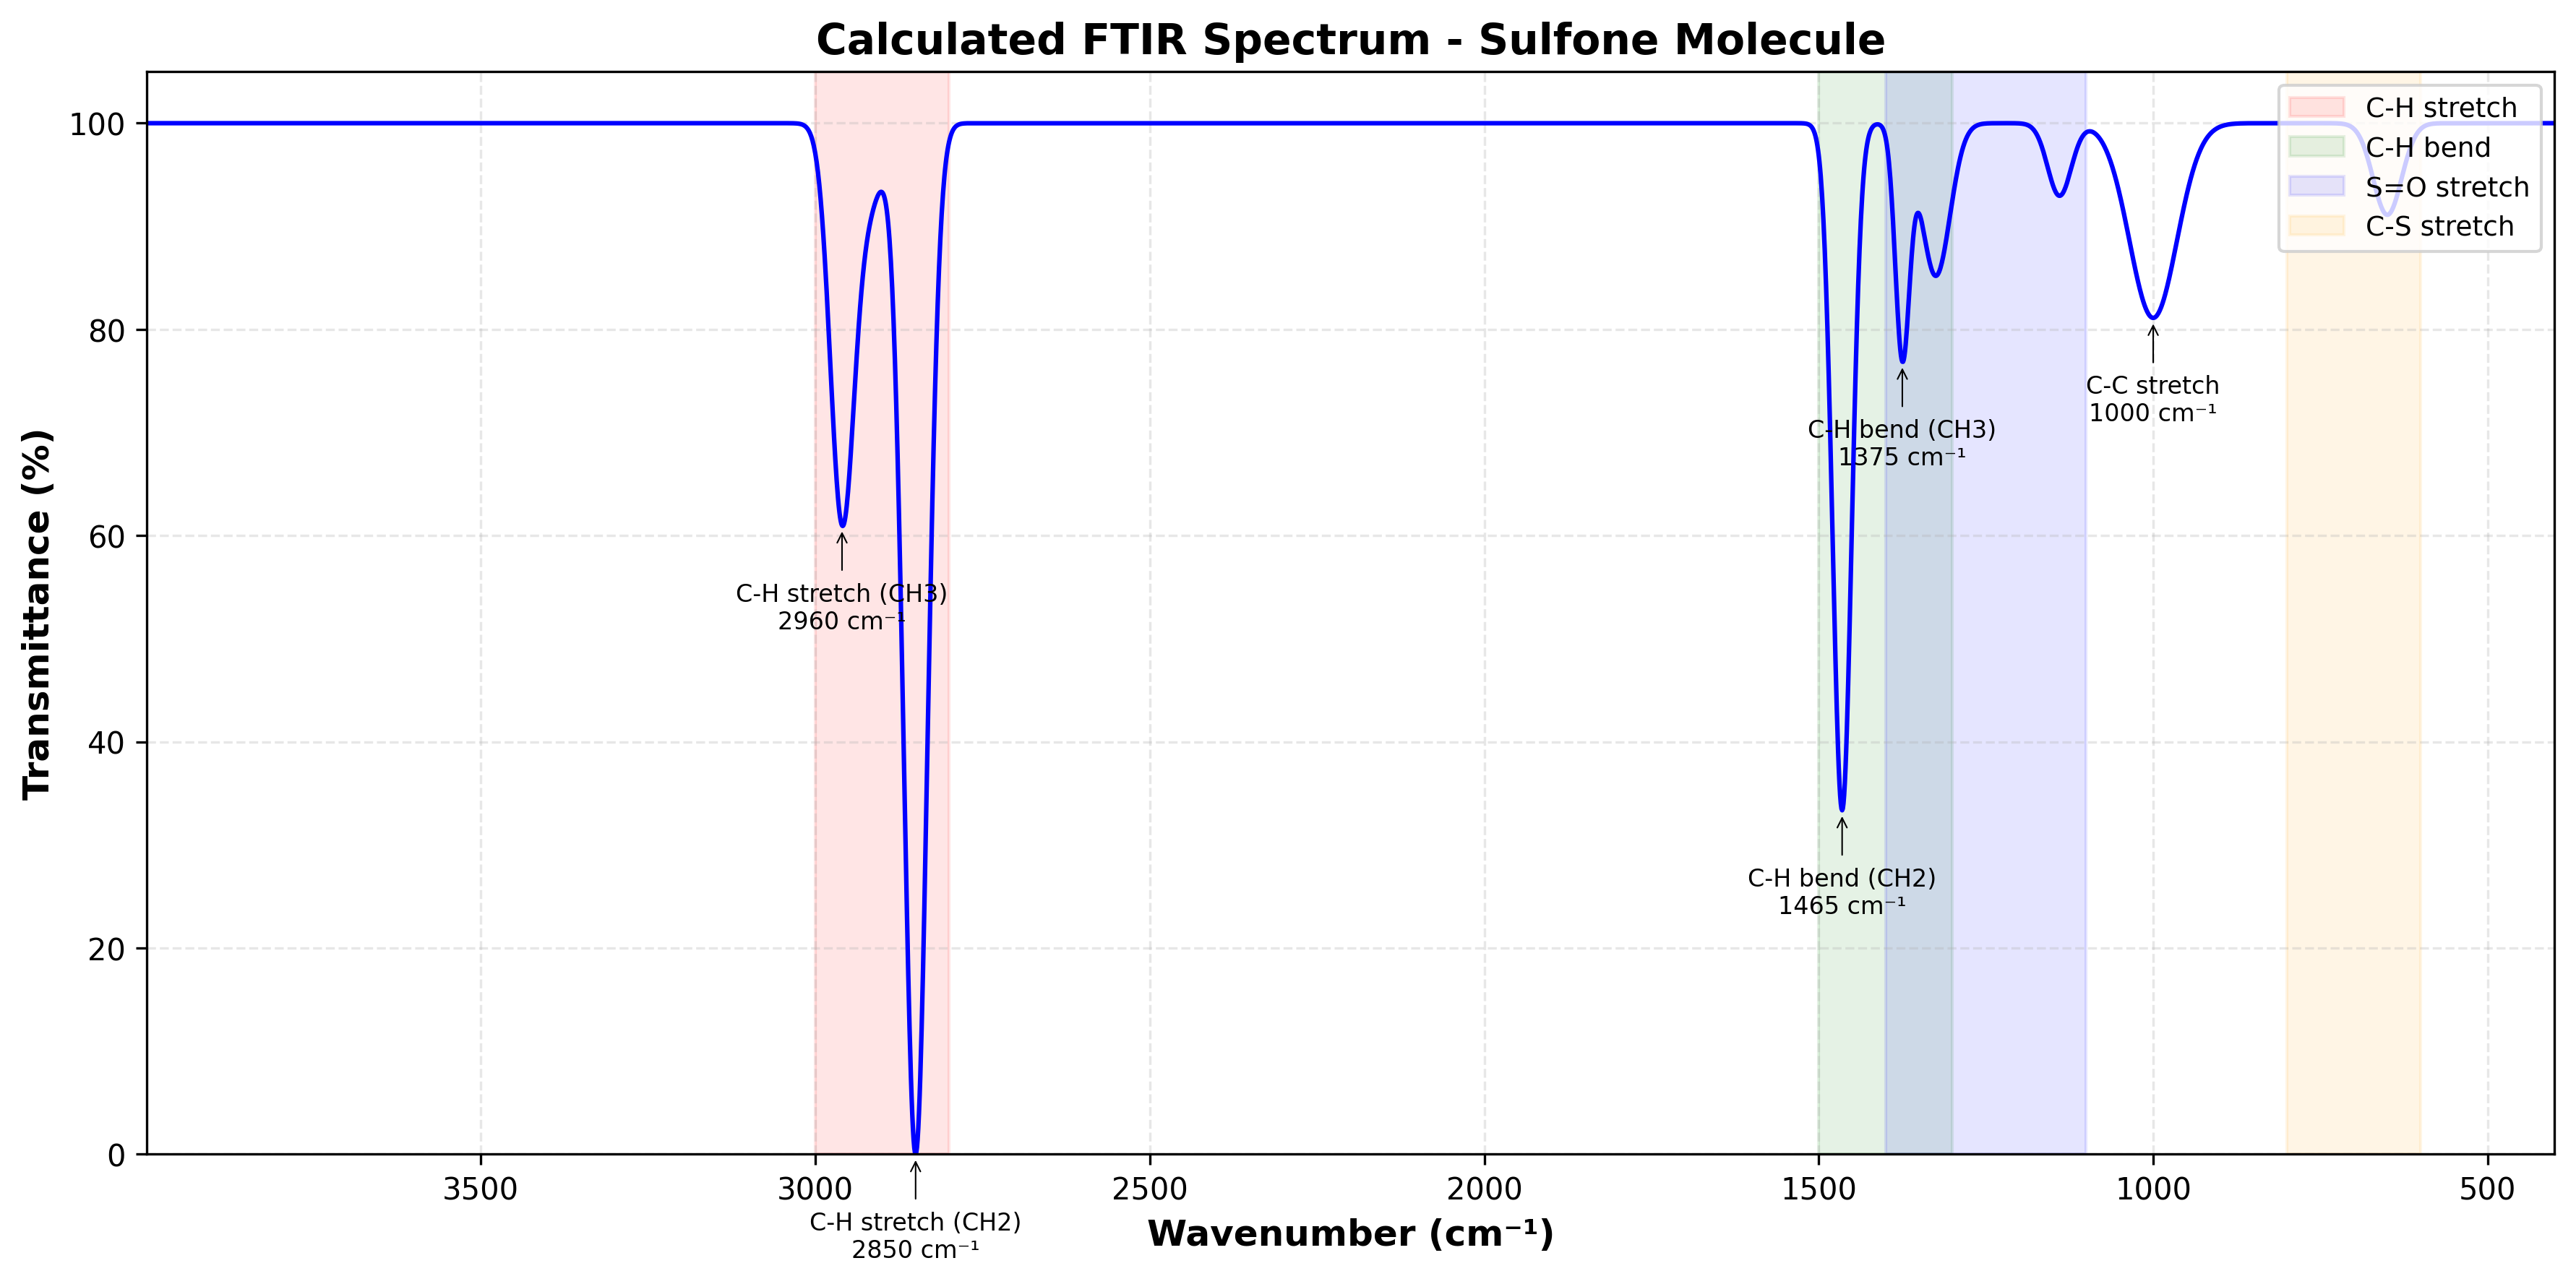

The table this chart was drawn from, first rows:
Wavenumber(cm-1), Transmittance(%)
4.000000000000000000e+02, 1.000000000000000000e+02
4.010000000000000000e+02, 1.000000000000000000e+02
4.020000000000000000e+02, 1.000000000000000000e+02
4.030000000000000000e+02, 1.000000000000000000e+02
4.040000000000000000e+02, 1.000000000000000000e+02
4.050000000000000000e+02, 1.000000000000000000e+02
4.060000000000000000e+02, 1.000000000000000000e+02
4.070000000000000000e+02, 1.000000000000000000e+02
4.080000000000000000e+02, 1.000000000000000000e+02
4.090000000000000000e+02, 1.000000000000000000e+02
4.100000000000000000e+02, 1.000000000000000000e+02
4.110000000000000000e+02, 1.000000000000000000e+02
4.120000000000000000e+02, 1.000000000000000000e+02
4.130000000000000000e+02, 1.000000000000000000e+02
4.140000000000000000e+02, 1.000000000000000000e+02
4.150000000000000000e+02, 1.000000000000000000e+02
4.160000000000000000e+02, 1.000000000000000000e+02
4.170000000000000000e+02, 1.000000000000000000e+02
4.180000000000000000e+02, 1.000000000000000000e+02
4.190000000000000000e+02, 1.000000000000000000e+02
4.200000000000000000e+02, 1.000000000000000000e+02
4.210000000000000000e+02, 1.000000000000000000e+02
4.220000000000000000e+02, 1.000000000000000000e+02
4.230000000000000000e+02, 1.000000000000000000e+02
4.240000000000000000e+02, 1.000000000000000000e+02
4.250000000000000000e+02, 1.000000000000000000e+02
4.260000000000000000e+02, 1.000000000000000000e+02
4.270000000000000000e+02, 1.000000000000000000e+02
4.280000000000000000e+02, 1.000000000000000000e+02
4.290000000000000000e+02, 1.000000000000000000e+02
4.300000000000000000e+02, 1.000000000000000000e+02
4.310000000000000000e+02, 1.000000000000000000e+02
4.320000000000000000e+02, 1.000000000000000000e+02
4.330000000000000000e+02, 1.000000000000000000e+02
4.340000000000000000e+02, 1.000000000000000000e+02
4.350000000000000000e+02, 1.000000000000000000e+02
4.360000000000000000e+02, 1.000000000000000000e+02
4.370000000000000000e+02, 1.000000000000000000e+02
4.380000000000000000e+02, 1.000000000000000000e+02
4.390000000000000000e+02, 1.000000000000000000e+02
4.400000000000000000e+02, 1.000000000000000000e+02
4.410000000000000000e+02, 1.000000000000000000e+02
4.420000000000000000e+02, 1.000000000000000000e+02
4.430000000000000000e+02, 1.000000000000000000e+02
4.440000000000000000e+02, 1.000000000000000000e+02
4.450000000000000000e+02, 1.000000000000000000e+02
4.460000000000000000e+02, 1.000000000000000000e+02
4.470000000000000000e+02, 1.000000000000000000e+02
4.480000000000000000e+02, 1.000000000000000000e+02
4.490000000000000000e+02, 1.000000000000000000e+02
4.500000000000000000e+02, 1.000000000000000000e+02
4.510000000000000000e+02, 1.000000000000000000e+02
4.520000000000000000e+02, 1.000000000000000000e+02
4.530000000000000000e+02, 1.000000000000000000e+02
4.540000000000000000e+02, 1.000000000000000000e+02
4.550000000000000000e+02, 1.000000000000000000e+02
4.560000000000000000e+02, 1.000000000000000000e+02
4.570000000000000000e+02, 1.000000000000000000e+02
4.580000000000000000e+02, 1.000000000000000000e+02
4.590000000000000000e+02, 1.000000000000000000e+02
... 3,540 more rows
